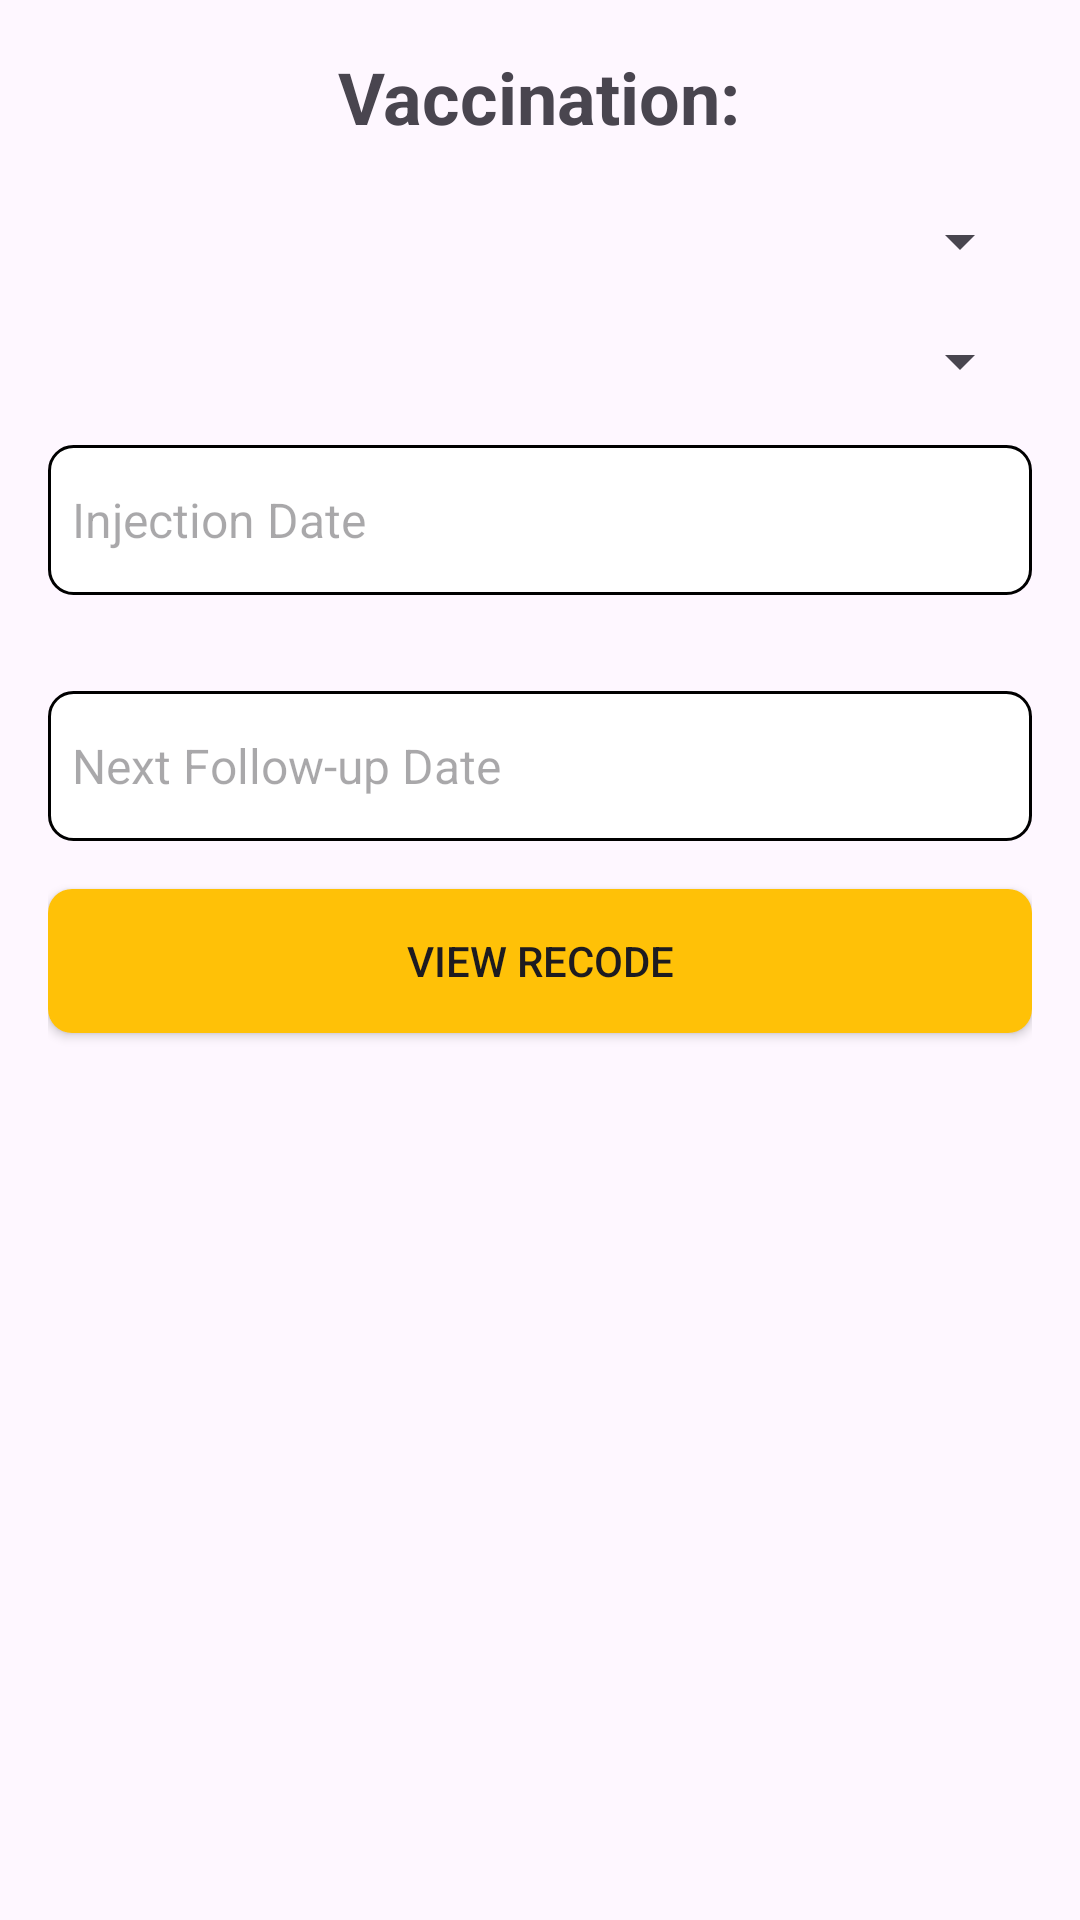

Produce the Android XML layout that renders to this screen, including the resource entries it uses.
<!-- AndroidManifest.xml: application theme Theme.Yellowbookkidmidterm -->
<!-- res/layout/activity_record_vaccination.xml -->
<?xml version="1.0" encoding="utf-8"?>
<RelativeLayout xmlns:android="http://schemas.android.com/apk/res/android"
    android:layout_width="match_parent"
    android:layout_height="match_parent"
    android:padding="16dp">

    <TextView
        android:id="@+id/textVaccinationHeader"
        android:layout_width="wrap_content"
        android:layout_height="wrap_content"
        android:text="Vaccination:"
        android:textSize="24sp"
        android:textStyle="bold"
        android:layout_centerHorizontal="true"
        android:layout_marginBottom="20dp"/>

    <Spinner
        android:id="@+id/spinnerChildren"
        android:layout_width="match_parent"
        android:layout_height="wrap_content"
        android:layout_below="@id/textVaccinationHeader" />

    <Spinner
        android:id="@+id/spinnerVaccines"
        android:layout_width="match_parent"
        android:layout_height="wrap_content"
        android:layout_below="@id/spinnerChildren"
        android:layout_marginTop="16dp"/>

    <EditText
        android:id="@+id/etInjectionDate"
        android:layout_width="match_parent"
        android:layout_height="50dp"
        android:layout_marginTop="16dp"
        android:layout_marginBottom="16dp"
        android:paddingStart="8dp"
        android:layout_below="@id/spinnerVaccines"
        android:paddingEnd="8dp"
        android:background="@drawable/edit_text_style"
        android:textSize="16sp"
        android:textColor="#000000"
        android:hint="Injection Date"
        android:inputType="date" />

    <EditText
        android:id="@+id/etNextFollowupDate"
        android:layout_width="match_parent"
        android:layout_height="50dp"
        android:layout_marginTop="16dp"
        android:layout_marginBottom="16dp"
        android:paddingStart="8dp"
        android:layout_below="@id/etInjectionDate"
        android:paddingEnd="8dp"
        android:background="@drawable/edit_text_style"
        android:textSize="16sp"
        android:textColor="#000000"
        android:hint="Next Follow-up Date"
        android:inputType="date"/>
    <Button
        android:id="@+id/btnSaveVaccination"
        android:layout_width="match_parent"
        android:layout_height="wrap_content"
        android:background="@drawable/custom_button_background"
        android:layout_below="@id/etNextFollowupDate"
        android:text="View Recode"
        android:layout_marginBottom="16dp"/>
</RelativeLayout>
<!-- resources referenced by this layout -->
<resources>
  <!-- drawable custom_button_background (drawable) -->
  <?xml version="1.0" encoding="utf-8"?>
  <selector xmlns:android="http://schemas.android.com/apk/res/android">
      <item android:state_pressed="true" android:drawable="@drawable/custom_button_pressed" />
      <item android:drawable="@drawable/custom_button_normal" />
  </selector>
  <!-- drawable edit_text_style (drawable) -->
  <?xml version="1.0" encoding="utf-8"?>
  <shape xmlns:android="http://schemas.android.com/apk/res/android"
      android:shape="rectangle">
      <solid android:color="#ffffff" /> 
      <stroke
          android:width="1dp"
      android:color="#000000" />
      <corners android:radius="8dp" />
  </shape>
  <style name="Theme.Yellowbookkidmidterm" parent="Base.Theme.Yellowbookkidmidterm" />
  <!-- drawable custom_button_pressed (drawable) -->
  <?xml version="1.0" encoding="utf-8"?>
  <shape xmlns:android="http://schemas.android.com/apk/res/android"
      android:shape="rectangle">
      <corners android:radius="8dp" />
      <solid android:color="@color/colorApp" />
  </shape>
  <!-- drawable custom_button_normal (drawable) -->
  <?xml version="1.0" encoding="utf-8"?>
  <shape xmlns:android="http://schemas.android.com/apk/res/android"
      android:shape="rectangle">
      <corners android:radius="8dp" />
      <solid android:color="#FFFFC107" />
  </shape>
  <style name="Base.Theme.Yellowbookkidmidterm" parent="Theme.Material3.DayNight.NoActionBar">
          
          
      </style>
  <color name="colorApp">#FFFFC107</color>
</resources>
